Labelled photos from "processed", an image-classification folder in DHemanth2001/Landslide_Identification_Using_ML. The possible labels are: debris flow, landslide, mudflow, non landslide, rockfall, rotational slide, translational slide.

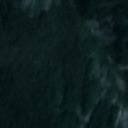
Label: rotational slide

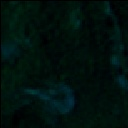
Label: landslide

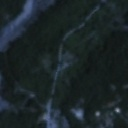
Label: debris flow

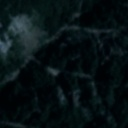
Label: translational slide

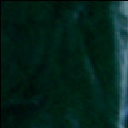
Label: rockfall

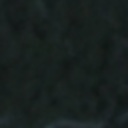
Label: non landslide
